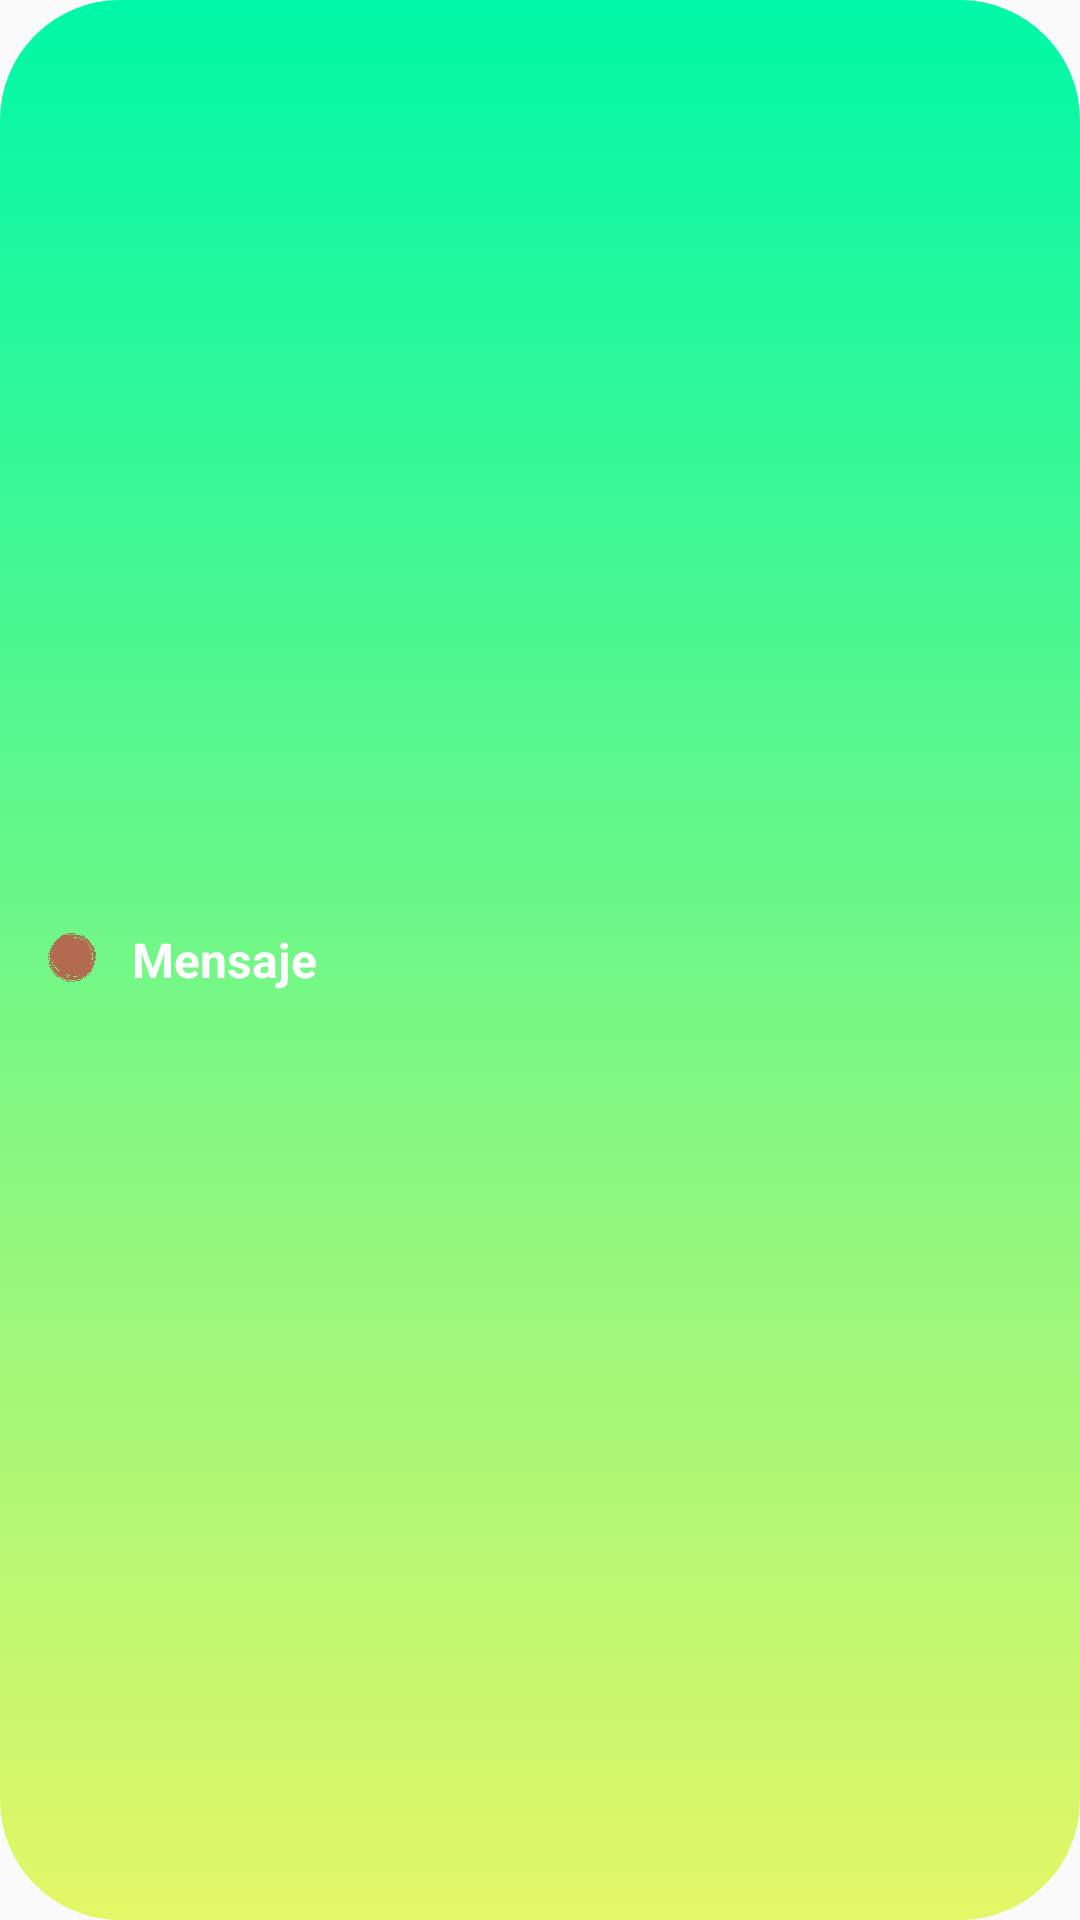

Produce the Android XML layout that renders to this screen, including the resource entries it uses.
<!-- AndroidManifest.xml: application theme Theme.Bingo -->
<!-- res/layout/custom_toast.xml -->
<?xml version="1.0" encoding="utf-8"?>
<LinearLayout xmlns:android="http://schemas.android.com/apk/res/android"
    android:layout_width="wrap_content"
    android:layout_height="wrap_content"
    android:background="@drawable/gradiente"
    android:orientation="horizontal"
    android:padding="12dp"
    android:gravity="center_vertical">

    <ImageView
        android:id="@+id/toast_icon"
        android:layout_width="24dp"
        android:layout_height="24dp"
        android:layout_marginEnd="8dp"
        android:src="@drawable/estampa"
        android:contentDescription="Icono" />

    <TextView
        android:id="@+id/toast_text"
        android:layout_width="wrap_content"
        android:layout_height="wrap_content"
        android:textColor="#FFFFFF"
        android:textStyle="bold"
        android:textSize="16sp"
        android:text="Mensaje" />

</LinearLayout>
<!-- resources referenced by this layout -->
<resources>
  <!-- drawable estampa: png bitmap (drawable, 26428 bytes) -->
  <!-- drawable gradiente (drawable) -->
  <?xml version="1.0" encoding="utf-8"?>
  <selector xmlns:android="http://schemas.android.com/apk/res/android">
      <item>
          <shape>
              <gradient
                  android:endColor="#e4f766"
                  android:startColor="#00f8a7"
                  android:angle="270" />
              <corners
                  android:radius="40dp" />
              <padding
                  android:left="10dp"
                  android:top="10dp"
                  android:right="10dp"
                  android:bottom="10dp" />
          </shape>
      </item>
  </selector>
  <style name="Theme.Bingo" parent="Base.Theme.Bingo" />
  <style name="Base.Theme.Bingo" parent="Theme.AppCompat.Light.NoActionBar">
          
          
      </style>
</resources>
